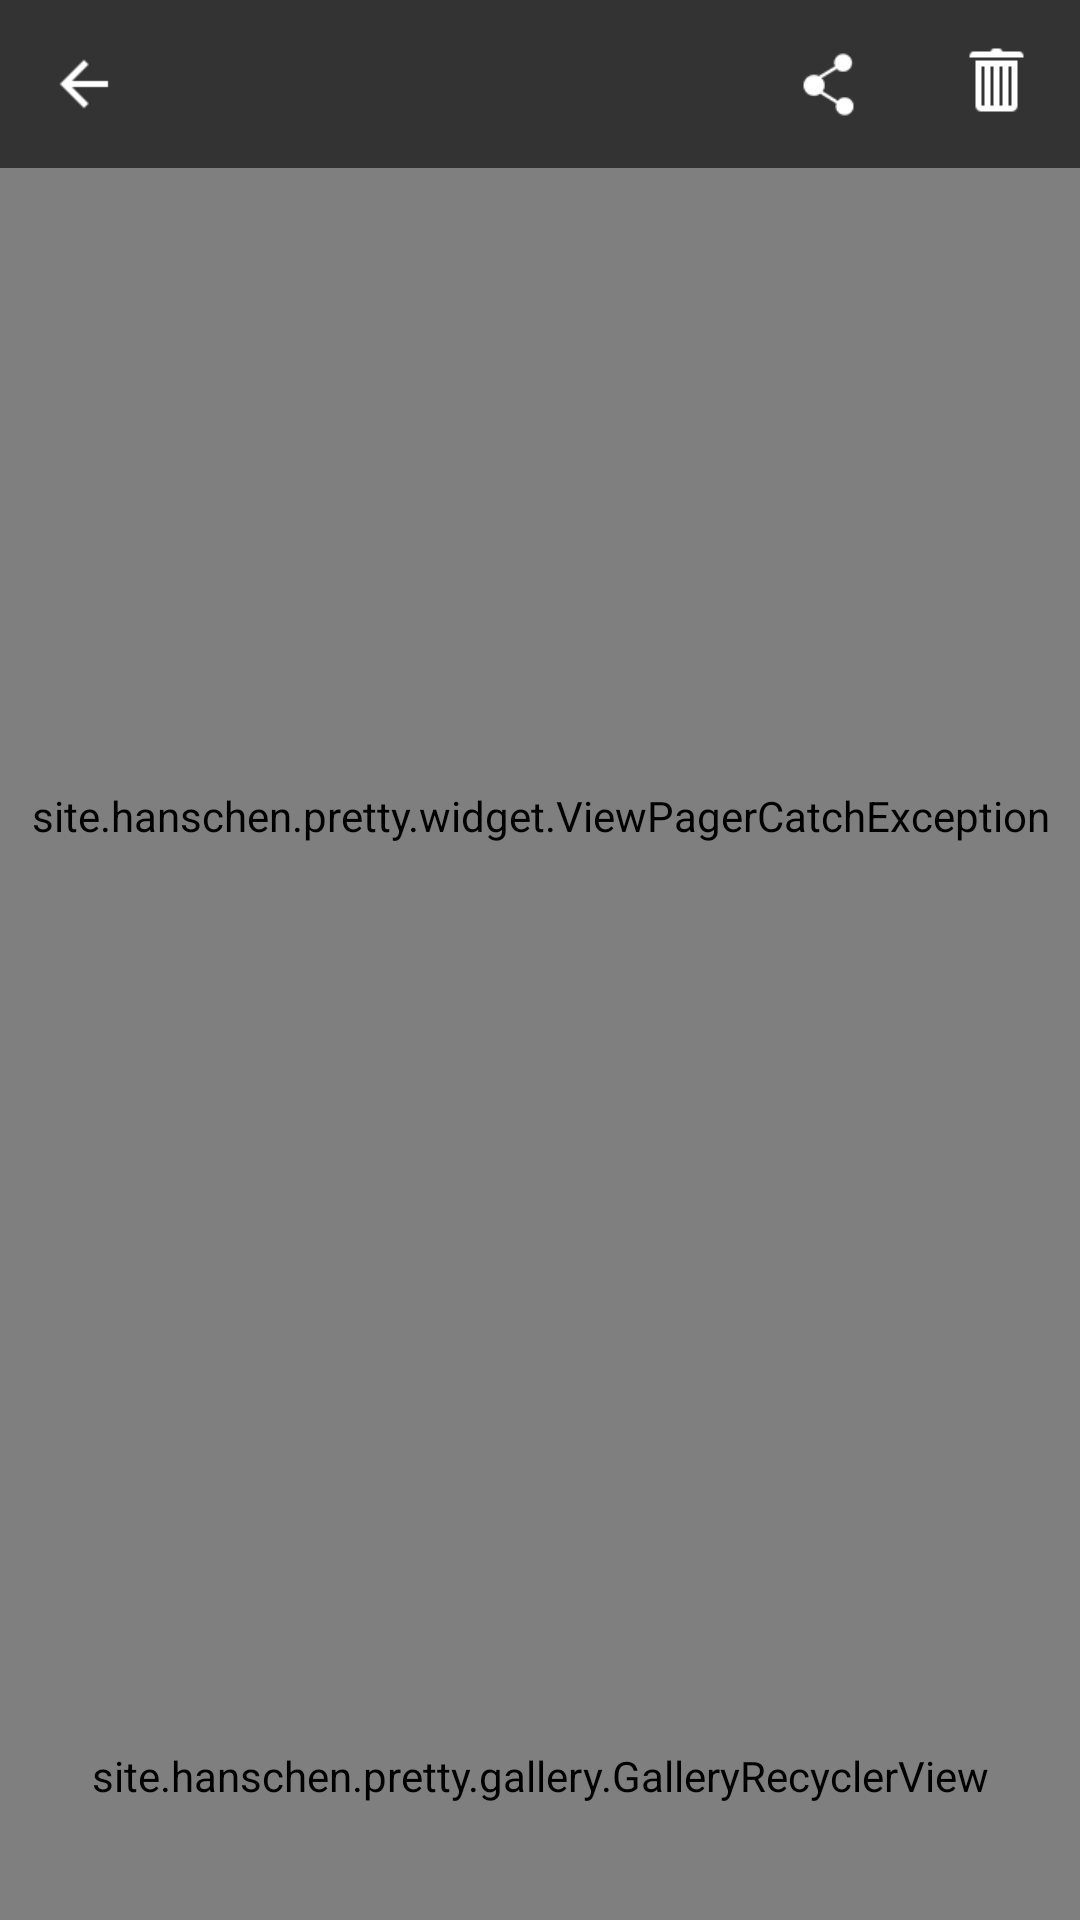

Layout XML and referenced resources for this Android screen:
<!-- AndroidManifest.xml: application theme PrettyTheme -->
<!-- res/layout/activity_gallery.xml -->
<RelativeLayout xmlns:android="http://schemas.android.com/apk/res/android"
                android:layout_width="match_parent"
                android:layout_height="match_parent"
                android:fitsSystemWindows="true">

    <LinearLayout
        android:layout_width="match_parent"
        android:layout_height="match_parent"
        android:background="@color/black"
        android:orientation="vertical">

        <site.hanschen.pretty.widget.ViewPagerCatchException
            android:id="@+id/gallery_content"
            android:layout_width="match_parent"
            android:layout_height="0dp"
            android:layout_weight="1"/>

        <site.hanschen.pretty.gallery.GalleryRecyclerView
            android:id="@+id/gallery_horizontal_list"
            android:layout_width="match_parent"
            android:layout_height="96dp"/>
    </LinearLayout>

    <RelativeLayout
        android:layout_width="match_parent"
        android:layout_height="56dp"
        android:layout_alignParentTop="true"
        android:background="#99000000">

        <ImageButton
            android:id="@+id/gallery_back_btn"
            android:layout_width="56dp"
            android:layout_height="56dp"
            android:layout_alignParentLeft="true"
            android:layout_alignParentStart="true"
            android:background="@drawable/bg_ripple_rectangle"
            android:contentDescription="@string/app_name"
            android:src="@drawable/back_picture_selector"/>

        <ImageButton
            android:id="@+id/gallery_delete_btn"
            android:layout_width="56dp"
            android:layout_height="56dp"
            android:layout_alignParentEnd="true"
            android:layout_alignParentRight="true"
            android:background="@drawable/bg_ripple_rectangle"
            android:contentDescription="@string/app_name"
            android:src="@drawable/icon_menu_delete"/>

        <ImageButton
            android:id="@+id/gallery_share_btn"
            android:layout_width="56dp"
            android:layout_height="56dp"
            android:layout_toLeftOf="@+id/gallery_delete_btn"
            android:layout_toStartOf="@+id/gallery_delete_btn"
            android:background="@drawable/bg_ripple_rectangle"
            android:contentDescription="@string/app_name"
            android:src="@drawable/icon_share_selector"/>
    </RelativeLayout>
</RelativeLayout>
<!-- resources referenced by this layout -->
<resources>
  <!-- drawable back_picture_selector (drawable) -->
  <?xml version="1.0" encoding="utf-8"?>
  <selector xmlns:android="http://schemas.android.com/apk/res/android">
      <item android:state_pressed="true" android:drawable="@drawable/icon_back_press" />
      <item android:drawable="@drawable/icon_back_normal" />
  </selector>
  <!-- drawable bg_ripple_rectangle (drawable) -->
  <?xml version="1.0" encoding="utf-8"?>
  <selector
      xmlns:android="http://schemas.android.com/apk/res/android">
      <item android:state_pressed="true">
          <shape>
              <solid android:color="@color/ripple_color" />
  
          </shape>
      </item>
  
      <item>
          <shape>
              <solid android:color="@color/transparent" />
          </shape>
      </item>
  </selector>
  <!-- drawable icon_menu_delete: png bitmap (drawable-xhdpi, 3099 bytes) -->
  <!-- drawable icon_share_selector (drawable) -->
  <?xml version="1.0" encoding="utf-8"?>
  <selector xmlns:android="http://schemas.android.com/apk/res/android">
      <item android:state_pressed="true" android:drawable="@drawable/icon_share_press" />
      <item android:drawable="@drawable/icon_share" />
  </selector>
  <string name="app_name">Pretty</string>
  <style name="PrettyTheme" parent="AppTheme.Base" />
  <!-- drawable icon_back_press: png bitmap (drawable-xhdpi, 3057 bytes) -->
  <!-- drawable icon_back_normal: png bitmap (drawable-xhdpi, 3031 bytes) -->
  <color name="ripple_color">#e6e6e6</color>
  <color name="transparent">#00000000</color>
  <!-- drawable icon_share_press: png bitmap (drawable-xhdpi, 3562 bytes) -->
  <!-- drawable icon_share: png bitmap (drawable-xhdpi, 3460 bytes) -->
  <style name="AppTheme.Base" parent="Theme.AppCompat.Light">
          <item name="windowActionBar">false</item>
          <item name="windowNoTitle">true</item>
          <item name="colorPrimary">@color/colorPrimary</item>
          <item name="colorPrimaryDark">@color/colorPrimaryDark</item>
          <item name="colorAccent">@color/colorAccent</item>
          <item name="colorControlNormal">@color/white</item>
  
          <item name="android:colorBackground">@color/light_content_background</item>
          <item name="android:windowBackground">@color/light_content_background</item>
          <item name="android:colorForeground">@color/black</item>
  
          <item name="android:textColorPrimary">@color/text_color_white_primary</item>
          <item name="android:textColorPrimaryInverse">@color/text_color_black_primary</item>
          <item name="android:textColorSecondary">@color/text_color_white_secondary</item>
          <item name="android:textColorSecondaryInverse">@color/text_color_black_secondary</item>
  
          <item name="md_dark_theme">false</item>
          <item name="md_background_color">@color/white</item>
          <item name="md_title_color">@color/text_color_black_primary</item>
          <item name="md_content_color">@color/text_color_black_secondary</item>
      </style>
  <color name="colorPrimary">#3F51B5</color>
  <color name="colorPrimaryDark">#303F9F</color>
  <color name="colorAccent">#FF4081</color>
  <!-- not gathered from this repository: default colours our renderer supplied (Android Studio template values) -->
  <color name="black">#FF000000</color>
  <color name="white">#FFFFFFFF</color>
</resources>
